Image classification data set "split" (bladecs/Computer_Vision_3_Object on GitHub). Class labels (27): kotak biru besar, kotak biru kecil, kotak biru sedang, kotak kuning besar, kotak kuning kecil, kotak kuning sedang, kotak merah besar, kotak merah kecil, kotak merah sedang, lingkaran biru besar, lingkaran biru kecil, lingkaran biru sedang, lingkaran kuning besar, lingkaran kuning kecil, lingkaran kuning sedang, lingkaran merah besar, lingkaran merah kecil, lingkaran merah sedang, segitiga biru besar, segitiga biru kecil, segitiga biru sedang, segitiga kuning besar, segitiga kuning kecil, segitiga kuning sedang, segitiga merah besar, segitiga merah kecil, segitiga merah sedang.

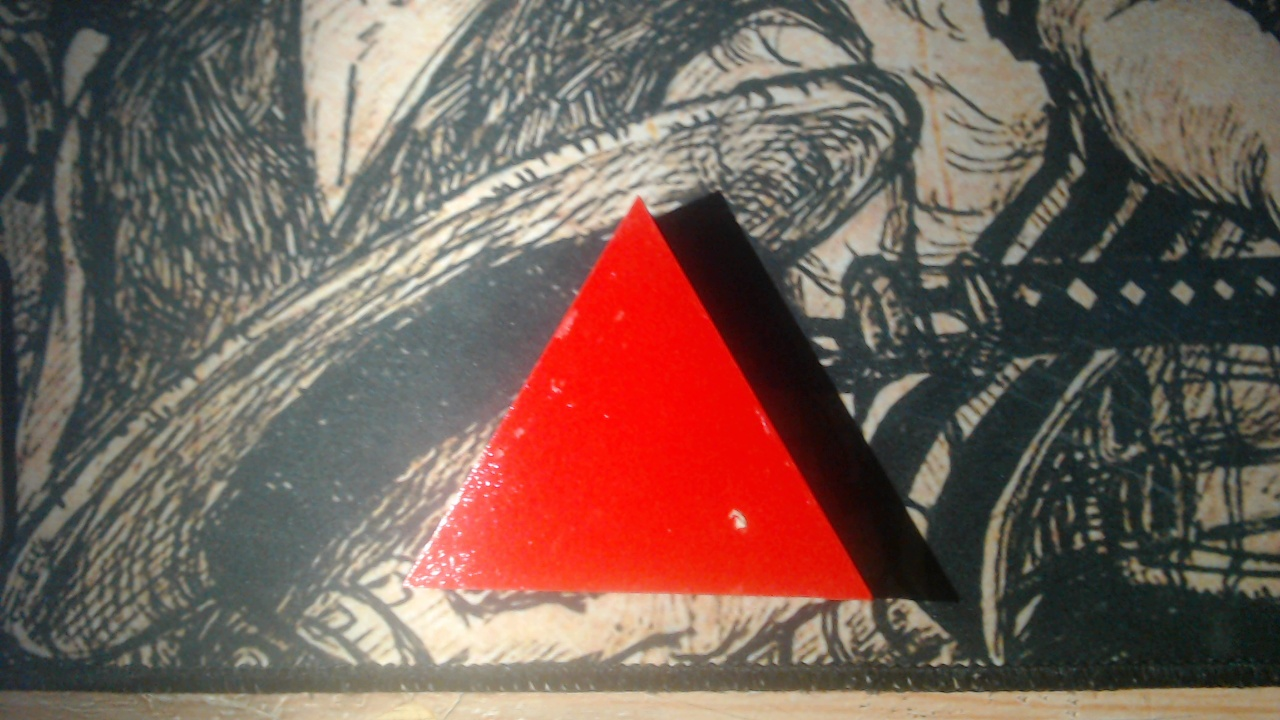
Label: segitiga merah besar

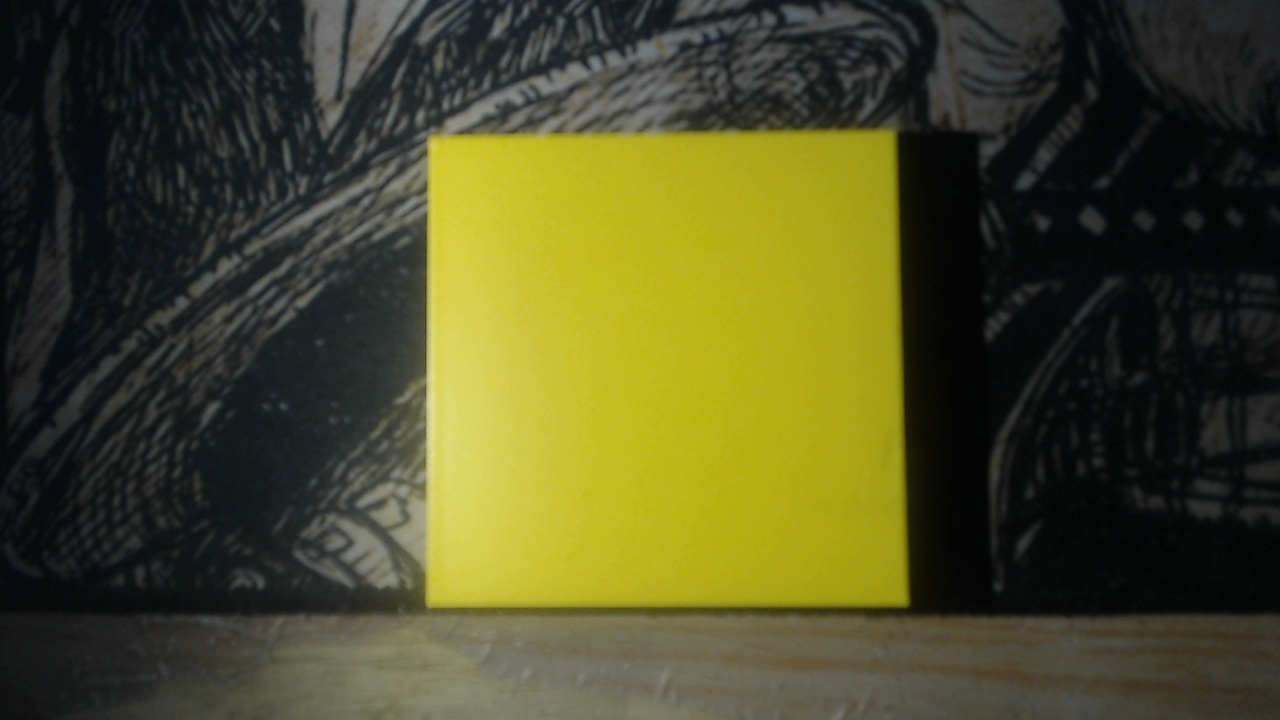
Label: kotak kuning besar

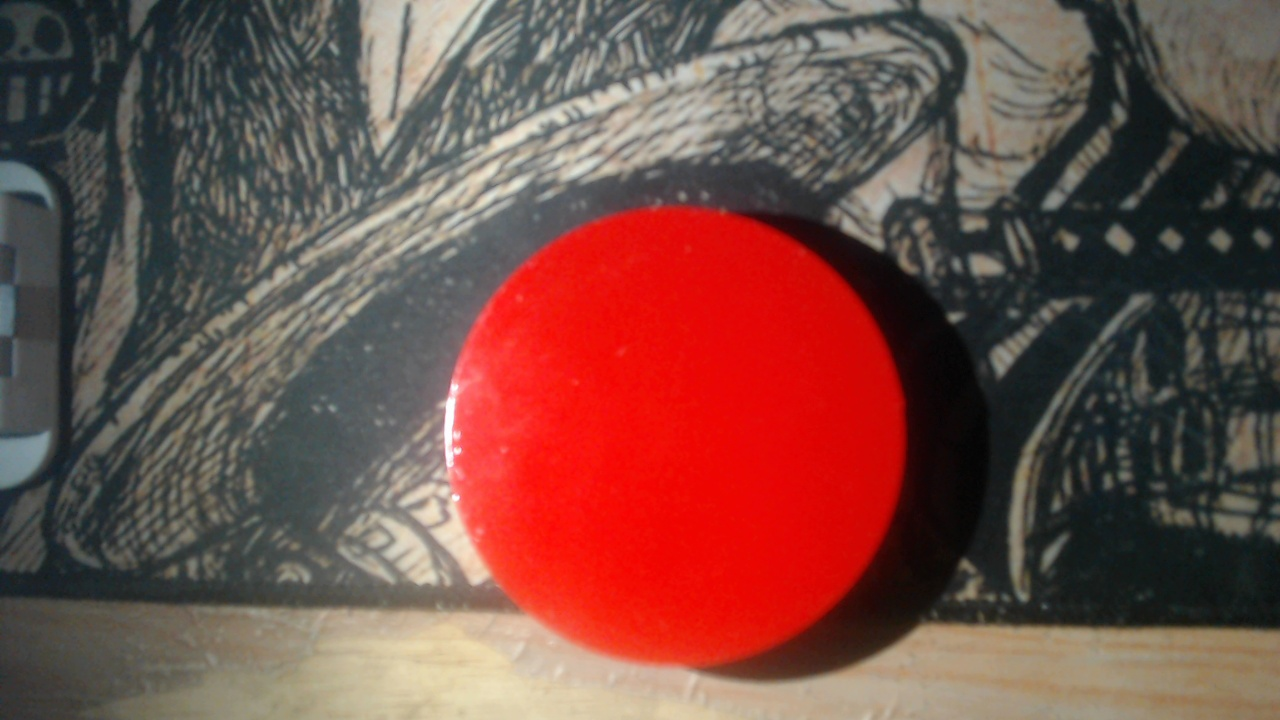
Label: lingkaran merah besar

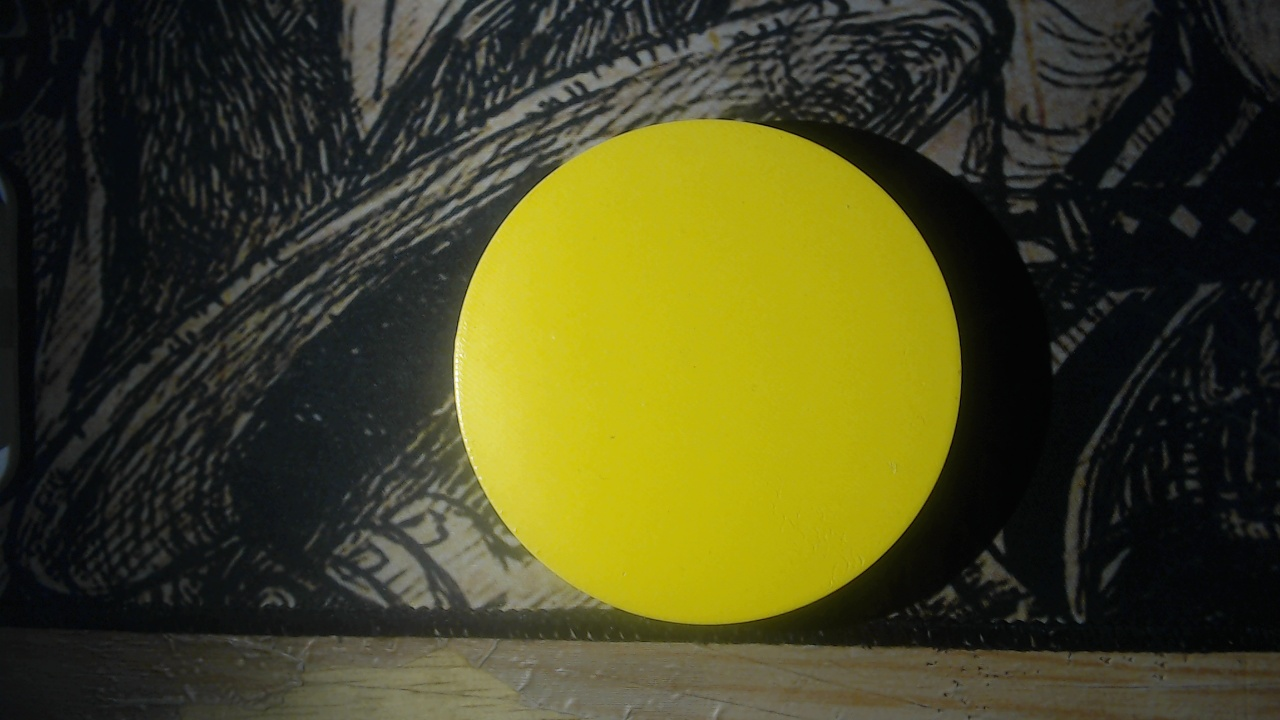
Label: lingkaran kuning besar

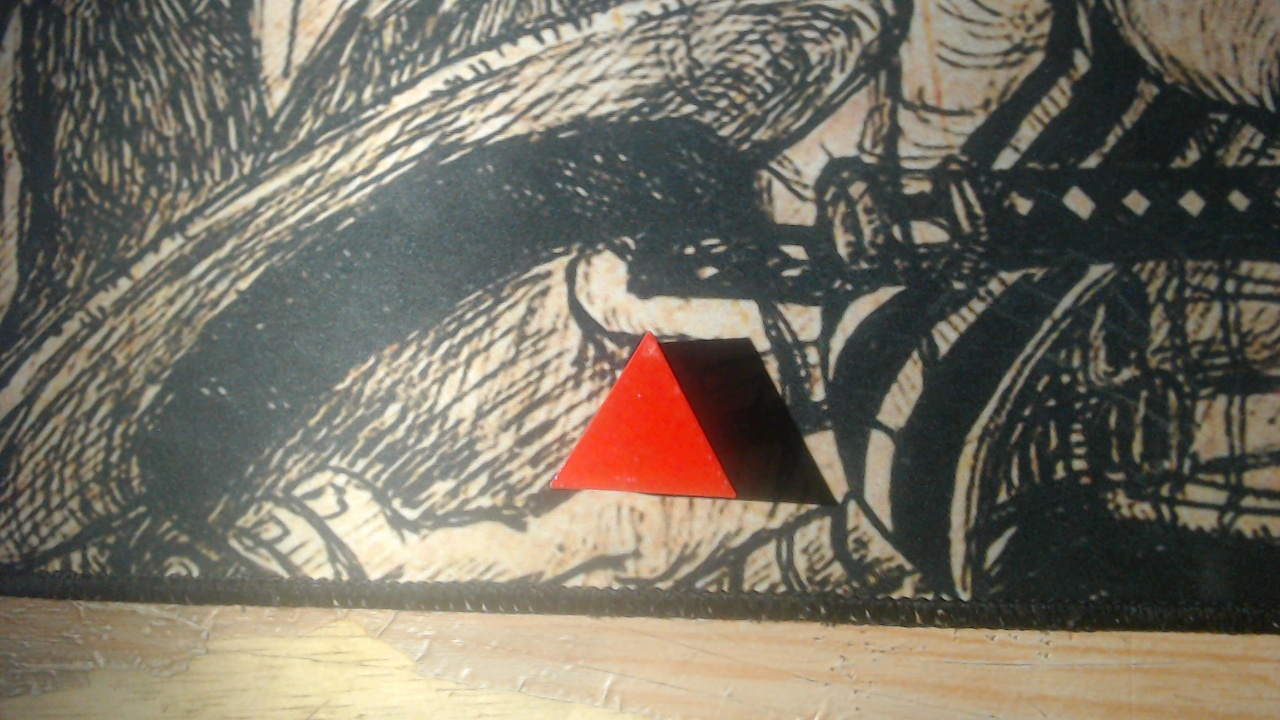
Label: segitiga merah kecil

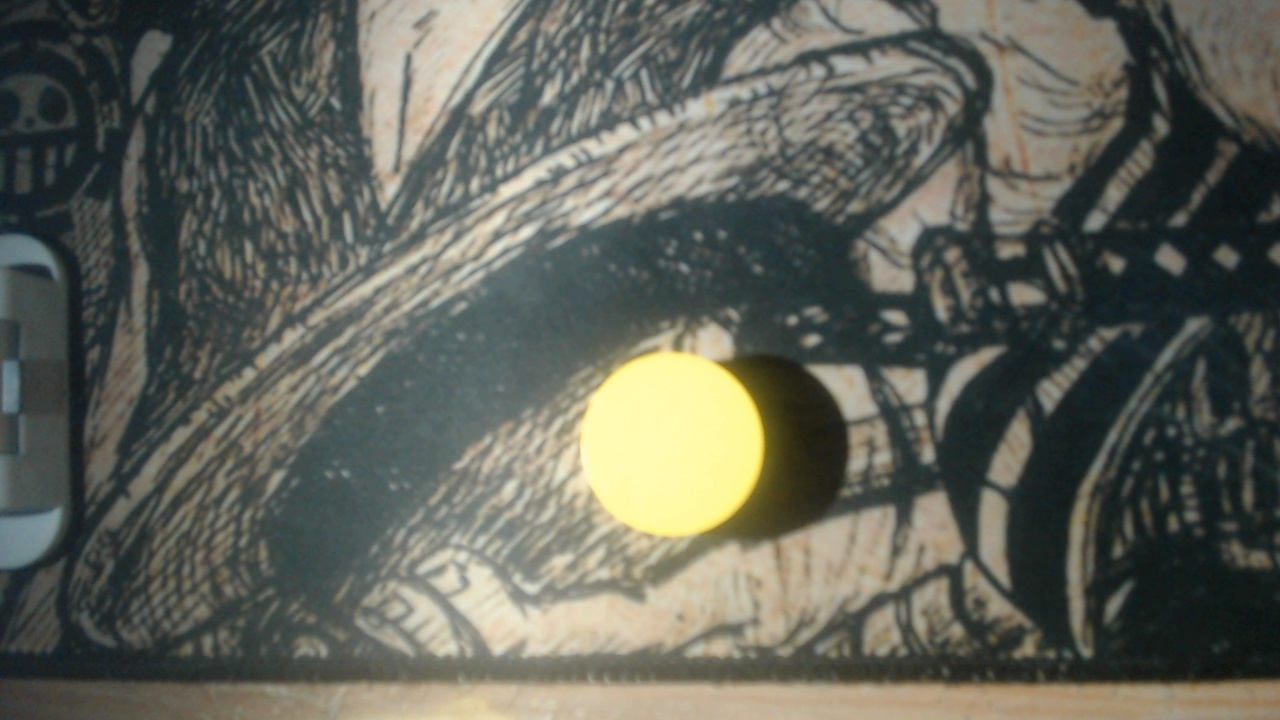
Label: lingkaran kuning kecil
